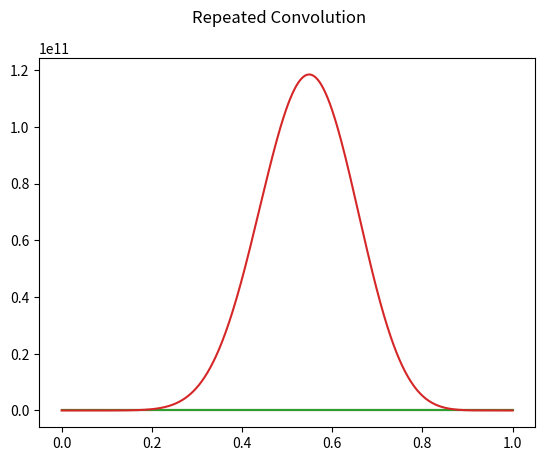

Recreate this plot in Python.
import os
import random

import matplotlib.pyplot as plt
import numpy as np

seed = 0
np.random.seed(seed)
random.seed(seed)

dir_path = f"{os.getcwd()}/plots"
if not os.path.exists(dir_path):
    os.makedirs(dir_path)

x = np.random.rand(100)

x2 = np.convolve(x, x)
x4 = np.convolve(x2, x2)
x8 = np.convolve(x4, x4)

name = "Repeated Convolution"
fig, ax = plt.subplots(1)
fig.suptitle(name)

ax.plot(np.linspace(1, 0, len(x)), x)
ax.plot(np.linspace(1, 0, len(x2)), x2)
ax.plot(np.linspace(1, 0, len(x4)), x4)
ax.plot(np.linspace(1, 0, len(x8)), x8)

plt.savefig(f"plots/{name}.pdf", format="pdf")
plt.savefig(f"plots/{name}.png", format="png")

plt.show()
